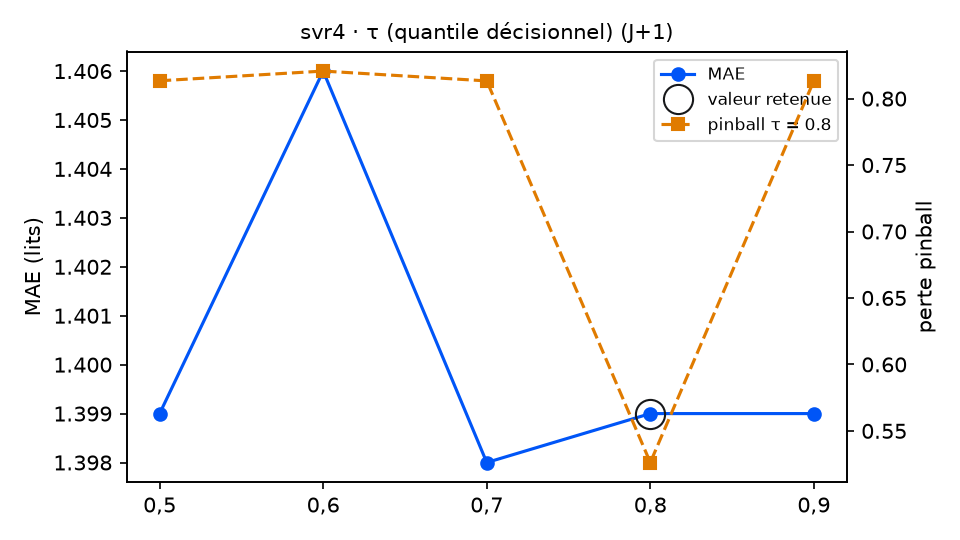

Source data for this figure (header and first rows):
variante; MAE; RMSE; biais; pinball τ=0.8; couverture 90 %; temps (s); DM p (pinball τ=0.8); p Holm; DM p (MAE); vs choix retenu
tau = 0,5; 1.399; 1.782; -0.38; 0.8134; 85.2; 4.1; 0.0; 0.0; ; moins bon
tau = 0,6; 1.406; 1.788; -0.393; 0.8207; 85.2; 5.7; 0.0; 0.0; 0.0238; moins bon
tau = 0,7; 1.398; 1.782; -0.381; 0.8133; 85.2; 5.5; 0.0; 0.0; 0.3173; moins bon
tau = 0,8 (retenu); 1.399; 1.782; -0.38; 0.5262; 85.2; 6.7; ; ; ; — choix retenu
tau = 0,9; 1.399; 1.782; -0.38; 0.8134; 85.2; 4.1; 0.0; 0.0; ; moins bon
